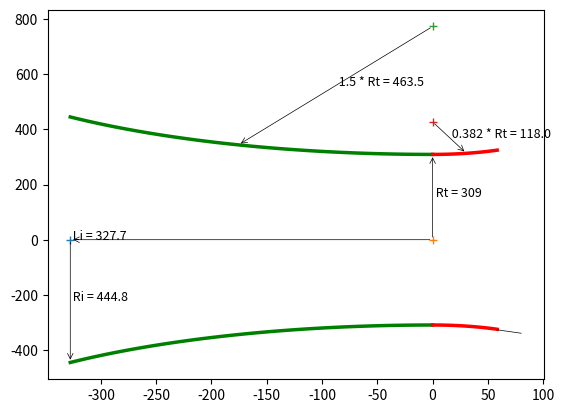

Write the Python code that produced this figure. (Note: this script raises an exception after producing the figure.)
import math
import random
import numpy as np
import matplotlib.pyplot as plt
from matplotlib.patches import Arc
from bisect import bisect_left

def bell_nozzle(k, aratio, Rt, l_percent):
	entrant_angle = -135
	ea_radian = math.radians(entrant_angle)

	if l_percent == 60:
		Lnp = 0.6
	elif l_percent == 80:
		Lnp = 0.8
	elif l_percent == 90:
		Lnp = 0.9
	else:
		Lnp = 0.8
	angles = find_wall_angles(aratio, Rt, l_percent)
	nozzle_length = angles[0]
	theta_n = angles[1]
	theta_e = angles[2]

	data_intervel = 100

	ea_start = ea_radian
	ea_end = -math.pi / 2
	angle_list = np.linspace(ea_start, ea_end, data_intervel)
	xe = []
	ye = []
	for i in angle_list:
		xe.append(1.5 * Rt * math.cos(i))
		ye.append(1.5 * Rt * math.sin(i) + 2.5 * Rt)

	ea_start = -math.pi / 2
	ea_end = theta_n - math.pi / 2
	angle_list = np.linspace(ea_start, ea_end, data_intervel)
	xe2 = []
	ye2 = []
	for i in angle_list:
		xe2.append(0.382 * Rt * math.cos(i))
		ye2.append(0.382 * Rt * math.sin(i) + 1.382 * Rt)

	Nx = 0.382 * Rt * math.cos(theta_n - math.pi / 2)
	Ny = 0.382 * Rt * math.sin(theta_n - math.pi / 2) + 1.382 * Rt

	Ex = Lnp * ((math.sqrt(aratio) - 1) * Rt) / math.tan(math.radians(15))
	Ey = math.sqrt(aratio) * Rt

	m1 = math.tan(theta_n)
	m2 = math.tan(theta_e)

	C1 = Ny - m1 * Nx
	C2 = Ey - m2 * Ex

	Qx = (C2 - C1) / (m1 - m2)
	Qy = (m1 * C2 - m2 * C1) / (m1 - m2)

	int_list = np.linspace(0, 1, data_intervel)
	xbell = []
	ybell = []
	for t in int_list:
		xbell.append(((1 - t) ** 2) * Nx + 2 * (1 - t) * t * Qx + (t ** 2) * Ex)
		ybell.append(((1 - t) ** 2) * Ny + 2 * (1 - t) * t * Qy + (t ** 2) * Ey)

	nye = [-y for y in ye]
	nye2 = [-y for y in ye2]
	nybell = [-y for y in ybell]
	# return
	return angles, (xe, ye, nye, xe2, ye2, nye2, xbell, ybell, nybell)


def find_wall_angles(ar, Rt, l_percent=80):
	aratio = [4, 5, 10, 20, 30, 40, 50, 100]
	theta_n_60 = [20.5, 20.5, 16.0, 14.5, 14.0, 13.5, 13.0, 11.2]
	theta_n_80 = [21.5, 23.0, 26.3, 28.8, 30.0, 31.0, 31.5, 33.5]
	theta_n_90 = [20.0, 21.0, 24.0, 27.0, 28.5, 29.5, 30.2, 32.0]
	theta_e_60 = [26.5, 28.0, 32.0, 35.0, 36.2, 37.1, 35.0, 40.0]
	theta_e_80 = [14.0, 13.0, 11.0, 9.0, 8.5, 8.0, 7.5, 7.0]
	theta_e_90 = [11.5, 10.5, 8.0, 7.0, 6.5, 6.0, 6.0, 6.0]

	f1 = ((math.sqrt(ar) - 1) * Rt) / math.tan(math.radians(15))

	if l_percent == 60:
		theta_n = theta_n_60
		theta_e = theta_e_60
		Ln = 0.6 * f1
	elif l_percent == 80:
		theta_n = theta_n_80
		theta_e = theta_e_80
		Ln = 0.8 * f1
	elif l_percent == 90:
		theta_n = theta_n_90
		theta_e = theta_e_90
		Ln = 0.9 * f1
	else:
		theta_n = theta_n_80
		theta_e = theta_e_80
		Ln = 0.8 * f1


	x_index, x_val = find_nearest(aratio, ar)

	if round(aratio[x_index], 1) == round(ar, 1):
		return Ln, math.radians(theta_n[x_index]), math.radians(theta_e[x_index])

	if x_index > 2:
		ar_slice = aratio[x_index - 2:x_index + 2]
		tn_slice = theta_n[x_index - 2:x_index + 2]
		te_slice = theta_e[x_index - 2:x_index + 2]
		tn_val = interpolate(ar_slice, tn_slice, ar)
		te_val = interpolate(ar_slice, te_slice, ar)

	elif (len(aratio) - x_index) <= 1:
		ar_slice = aratio[x_index - 2:len(x_index)]
		tn_slice = theta_n[x_index - 2:len(x_index)]
		te_slice = theta_e[x_index - 2:len(x_index)]
		tn_val = interpolate(ar_slice, tn_slice, ar)
		te_val = interpolate(ar_slice, te_slice, ar)
	else:
		ar_slice = aratio[0:x_index + 2]
		tn_slice = theta_n[0:x_index + 2]
		te_slice = theta_e[0:x_index + 2]
		tn_val = interpolate(ar_slice, tn_slice, ar)
		te_val = interpolate(ar_slice, te_slice, ar)

	return Ln, math.radians(tn_val), math.radians(te_val)

def interpolate(x_list, y_list, x):
	if any(y - x <= 0 for x, y in zip(x_list, x_list[1:])):
		raise ValueError("x_list must be in strictly ascending order!")
	intervals = zip(x_list, x_list[1:], y_list, y_list[1:])
	slopes = [(y2 - y1) / (x2 - x1) for x1, x2, y1, y2 in intervals]

	if x <= x_list[0]:
		return y_list[0]
	elif x >= x_list[-1]:
		return y_list[-1]
	else:
		i = bisect_left(x_list, x) - 1
		return y_list[i] + slopes[i] * (x - x_list[i])

def find_nearest(array, value):
	array = np.asarray(array)
	idx = (np.abs(array - value)).argmin()
	return idx, array[idx]

def plot_nozzle(ax, title, Rt, angles, contour, aratio, filename):
	nozzle_length = angles[0]
	theta_n = angles[1]
	theta_e = angles[2]

	# contour values
	xe = contour[0]
	ye = contour[1]
	nye = contour[2]
	xe2 = contour[3]
	ye2 = contour[4]
	nye2 = contour[5]
	xbell = contour[6]
	ybell = contour[7]
	nybell = contour[8]

	# throat enterant
	ax.plot(xe, ye, linewidth=2.5, color='g')
	ax.plot(xe, nye, linewidth=2.5, color='g')

	# throat inlet line
	x1 = xe[0]
	y1 = 0
	x2 = xe[0]
	y2 = nye[0]
	dist = math.sqrt((x2 - x1) ** 2 + (y2 - y1) ** 2)
	# draw arrow, inlet radial line [x1, y1] to [x2, y2]
	text = ' Ri = ' + str(round(dist, 1))
	ax.plot(xe[0], 0, '+')
	# draw dimension from [x1, y1] to [x2, y2]
	ax.annotate("", [x1, y1], [x2, y2], arrowprops=dict(lw=0.5, arrowstyle='<-'))
	ax.text((x1 + x2) / 2, (y1 + y2) / 2, text, fontsize=9)

	# nozzle inlet length line [0,0] to [xe[0], 0]
	text = ' Li = ' + str(round(abs(xe[0]), 1))
	ax.plot(0, 0, '+')
	# draw dimension from [0,0] to [xe[0], 0]
	ax.annotate("", [0, 0], [xe[0], 0], arrowprops=dict(lw=0.5, arrowstyle='<-'))
	ax.text(xe[0], 0, text, fontsize=9)

	# find mid-point and draw arc radius
	i = int(len(xe) / 2)
	xcenter = 0
	ycenter = 2.5 * Rt
	xarch = xe[i]
	yarch = ye[i]
	# draw arrow, enterant radial line [xcenter, ycenter] to [xarch, yarch]
	text = ' 1.5 * Rt = ' + str(round(1.5 * Rt, 1))
	ax.plot(xcenter, ycenter, '+')
	# draw dimension from [xcenter, ycenter] to [xarch, yarch]
	ax.annotate("", [xcenter, ycenter], [xarch, yarch], arrowprops=dict(lw=0.5, arrowstyle='<-'))
	ax.text((xarch + xcenter) / 2, (yarch + ycenter) / 2, text, fontsize=9)

	# throat radius line [0,0] to [xe[-1], ye[-1]]
	text = ' Rt = ' + str(Rt)
	# draw dimension from [0,0] to [xe[-1], ye[-1]]
	ax.annotate("", [0, 0], [xe[-1], ye[-1]], arrowprops=dict(lw=0.5, arrowstyle='<-'))
	ax.text(xe[-1] / 2, ye[-1] / 2, text, fontsize=9)

	# throat exit
	ax.plot(xe2, ye2, linewidth=2.5, color='r')
	ax.plot(xe2, nye2, linewidth=2.5, color='r')
	# find mid-point and draw arc radius
	i = int(len(xe2) / 2)
	xcenter2 = 0
	ycenter2 = 1.382 * Rt
	xarch2 = xe2[i]
	yarch2 = ye2[i]
	# draw arrow, exit radial line from [xcenter2,ycenter2] to [xarch2, yarch2]
	text = ' 0.382 * Rt = ' + str(round(0.382 * Rt, 1))
	ax.plot(xcenter2, ycenter2, '+')
	# draw dimension from [xcenter2,ycenter2] to [xarch2, yarch2]
	ax.annotate("", [xcenter2, ycenter2], [xarch2, yarch2], arrowprops=dict(lw=0.5, arrowstyle='<-'))
	ax.text((xarch2 + xcenter2) / 2, (yarch2 + ycenter2) / 2, text, fontsize=9)

	# draw theta_n, throat inflexion angle
	adj_text = 2
	origin = [xe2[-1], nye2[-1] - adj_text]
	degree_symbol = r'$\theta$n'
	draw_angle_arc(ax, theta_n, origin, degree_symbol)

	# bell section
	ax.plot(xbell, ybell, linewidth=2.5, color='b')
	ax.plot(xbell, nybell, linewidth=2.5, color='b')

	# throat radius line [0,0] to [xe[-1], ye[-1]]
	text = ' Re = ' + str(round((math.sqrt(aratio) * Rt), 1))
	ax.plot(xbell[-1], 0, '+')
	# draw dimension from [0,0] to [xe[-1], ye[-1]]
	ax.annotate("", [xbell[-1], 0], [xbell[-1], ybell[-1]], arrowprops=dict(lw=0.5, arrowstyle='<-'))
	ax.text(xbell[-1], ybell[-1] / 2, text, fontsize=9)

	# draw theta_n, throat exit angle
	origin = [xbell[-1], nybell[-1]]
	degree_symbol = r'$\theta$e'
	draw_angle_arc(ax, theta_e, origin, degree_symbol)

	# nozzle length line [0,0] to [xe[-1], ye[-1]]
	text = ' Ln = ' + str(round(nozzle_length, 1))
	ax.plot(0, 0, '+')
	# draw dimension from [0,0] to [xbell[-1], 0]
	ax.annotate("", [0, 0], [xbell[-1], 0], arrowprops=dict(lw=0.5, arrowstyle='<-'))
	ax.text(xbell[-1] / 2, 0, text, fontsize=9)

	# axis
	ax.axhline(color='black', lw=0.5, linestyle="dashed")
	ax.axvline(color='black', lw=0.5, linestyle="dashed")

	# grids
	ax.grid()
	ax.minorticks_on()
	ax.grid(which='major', linestyle='-', linewidth='0.5')  # , color='red'
	ax.grid(which='minor', linestyle=':', linewidth='0.5')  # , color='black'

	# show
	plt.title(title, fontsize=9)
	return

def draw_angle_arc(ax, theta_n, origin, degree_symbol=r'$\theta$'):
	length = 50
	# start point
	startx = origin[0]
	starty = origin[1]
	# find the end point
	endx = startx + np.cos(-theta_n) * length * 0.5
	endy = starty + np.sin(-theta_n) * length * 0.5
	# draw the angled line
	ax.plot([startx, endx], [starty, endy], linewidth=0.5, color='k')
	# horizontal line
	# ax.hlines(y=starty, xmin=startx, xmax=length, linewidth=0.5, color='k')
	# angle
	arc_obj = Arc([startx, starty], 1, 1, 0, 0, math.degrees(theta_n), color='k')
	ax.add_patch(arc_obj)
	ax.text(startx + 0.5, starty + 0.5, degree_symbol + ' = ' + str(round(theta_n, 1)) + u"\u00b0")
	return

def ring(r, h, a=0, n_theta=30, n_height=10):
	theta = np.linspace(0, 2 * np.pi, n_theta)
	v = np.linspace(a, a + h, n_height)
	theta, v = np.meshgrid(theta, v)
	x = r * np.cos(theta)
	y = r * np.sin(theta)
	z = v
	return x, y, z

def _set_axes_radius(ax, origin, radius):
	x, y, z = origin
	ax.set_xlim3d([x - radius, x + radius])
	ax.set_ylim3d([y - radius, y + radius])
	ax.set_zlim3d([z - radius, z + radius])
	return

def plot(throat_radius, aratio, l_percent, k, filename):
	angles, contour = bell_nozzle(k, aratio, throat_radius, l_percent)
	title = 'Rao Bell Nozzle \n [Area Ratio = ' + str(round(aratio, 1)) + ', Throat Radius = ' + str(
		round(throat_radius, 1)) + ']'
	# Plot 3d view
	fig = plt.figure()
	# plot some 2d information
	ax1 = fig.add_subplot(111)
	plot_nozzle(ax1, title, throat_radius, angles, contour, aratio, filename)
	fig1 = plt.gcf()
	plt.show()
	plt.draw()
	fig1.savefig(filename, dpi=100)
	return

plot(random.randint(5, 500), random.randint(5, 100), 90, 1.2, "assmonkey.png")